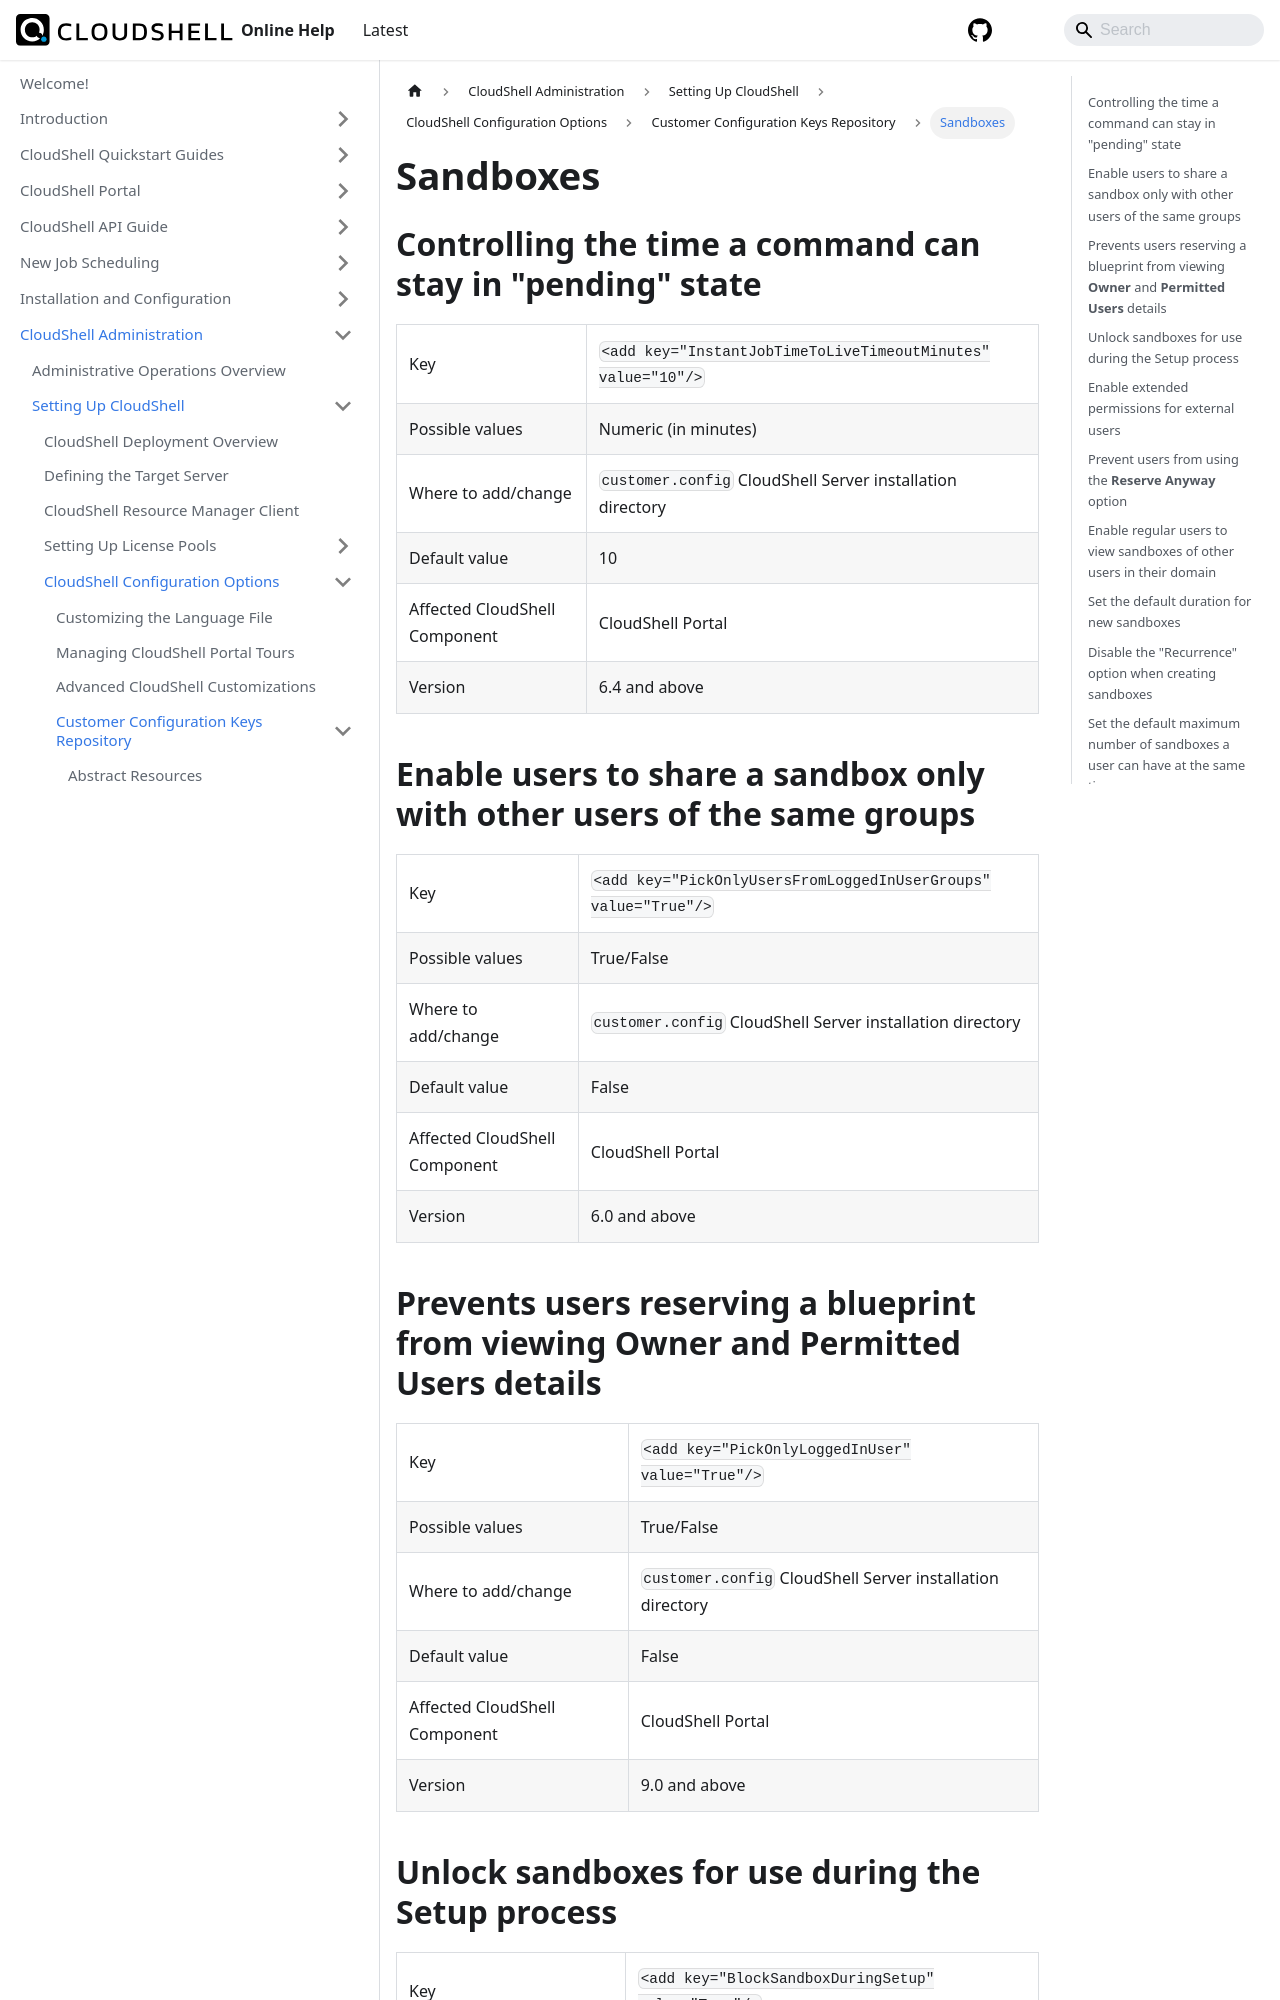

repository: QualiSystems/cloudshell-help · page: admin/setting-up-cloudshell/cloudshell-configuration-options/customer-configuration-keys-repository/sandboxes.html · generator: docusaurus

---
sidebar_position: 16
---

# Sandboxes

## Controlling the time a command can stay in "pending" state
<table>
	<tbody>
		<tr>
			<td>Key</td>
			<td>`<add key="InstantJobTimeToLiveTimeoutMinutes" value="10"/>`</td>
		</tr>
		<tr>
			<td>Possible values</td>
			<td>Numeric (in minutes)</td>
		</tr>
		<tr>
			<td>Where to add/change</td>
			<td>`customer.config` CloudShell Server installation directory</td>
		</tr>
		<tr>
			<td>Default value</td>
			<td>10</td>
		</tr>
		<tr>
			<td>Affected CloudShell Component</td>
			<td>CloudShell Portal</td>
		</tr>
		<tr>
			<td>Version</td>
			<td>6.4 and above</td>
		</tr>
	</tbody>
</table>
## Enable users to share a sandbox only with other users of the same groups
<table>
	<tbody>
		<tr>
			<td>Key</td>
			<td>`<add key="PickOnlyUsersFromLoggedInUserGroups" value="True"/>`</td>
		</tr>
		<tr>
			<td>Possible values</td>
			<td>True/False</td>
		</tr>
		<tr>
			<td>Where to add/change</td>
			<td>`customer.config` CloudShell Server installation directory</td>
		</tr>
		<tr>
			<td>Default value</td>
			<td>False</td>
		</tr>
		<tr>
			<td>Affected CloudShell Component</td>
			<td>CloudShell Portal</td>
		</tr>
		<tr>
			<td>Version</td>
			<td>6.0 and above</td>
		</tr>
	</tbody>
</table>
## Prevents users reserving a blueprint from viewing **Owner** and **Permitted Users** details
<table>
	<tbody>
		<tr>
			<td>Key</td>
			<td>`<add key="PickOnlyLoggedInUser" value="True"/>`</td>
		</tr>
		<tr>
			<td>Possible values</td>
			<td>True/False</td>
		</tr>
		<tr>
			<td>Where to add/change</td>
			<td>`customer.config` CloudShell Server installation directory</td>
		</tr>
		<tr>
			<td>Default value</td>
			<td>False</td>
		</tr>
		<tr>
			<td>Affected CloudShell Component</td>
			<td>CloudShell Portal</td>
		</tr>
		<tr>
			<td>Version</td>
			<td>9.0 and above</td>
		</tr>
	</tbody>
</table>
